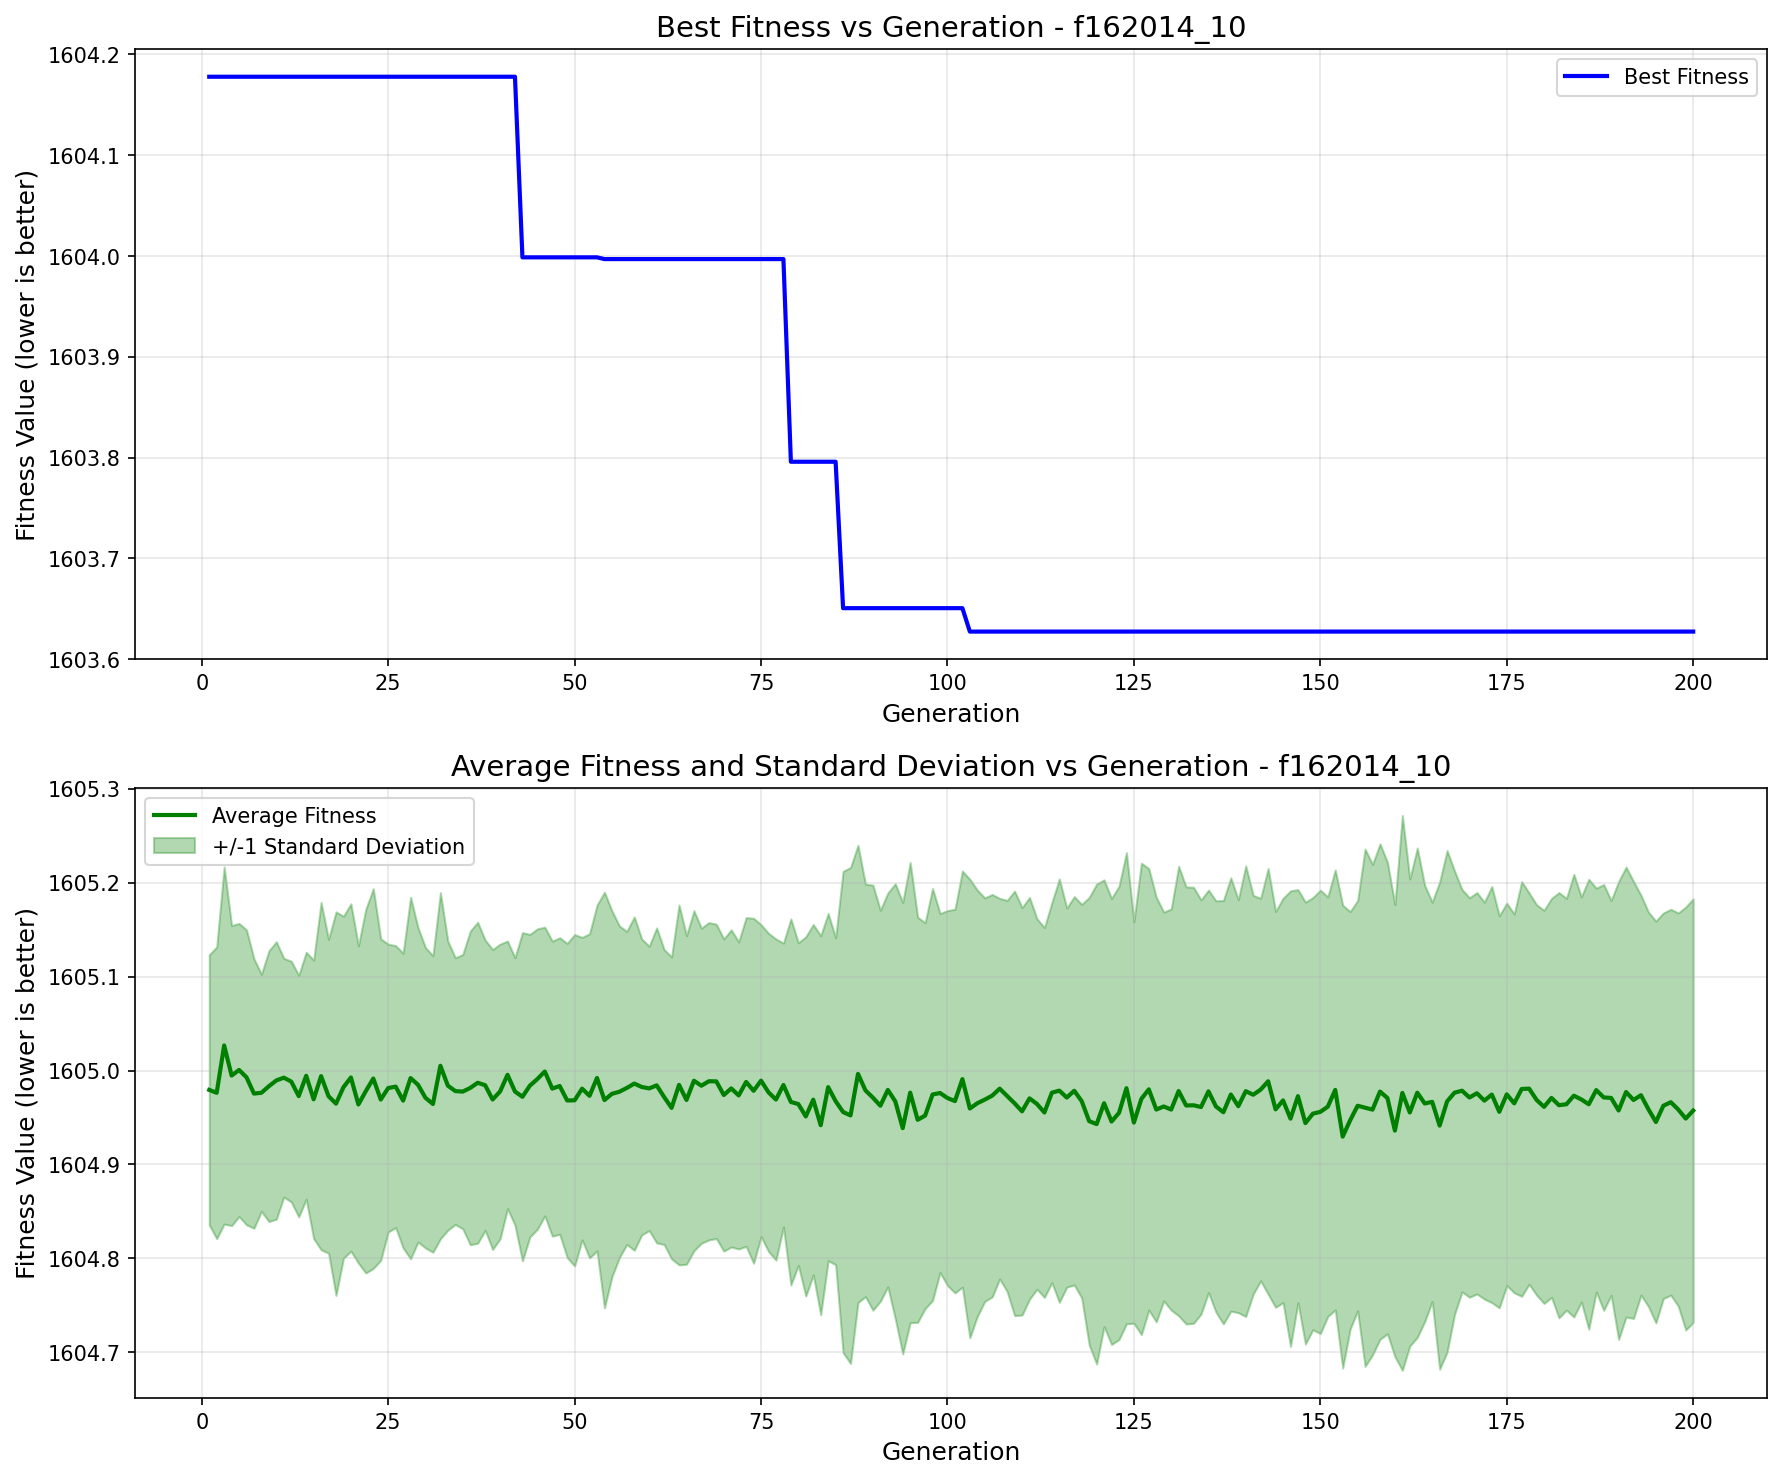

Data behind this chart, as committed beside it:
generation, best_fitness, best_individual, mean_fitness, std_dev
1, 1604, [1, 0, 1, 1, 1, 0, 0, 0, 1, 1, 0, 1, 0, …, 1605, 0.144
2, 1604, [1, 0, 1, 1, 1, 0, 0, 0, 1, 1, 0, 1, 0, …, 1605, 0.1554
3, 1604, [1, 0, 1, 1, 1, 0, 0, 0, 1, 1, 0, 1, 0, …, 1605, 0.1902
4, 1604, [1, 0, 1, 1, 1, 0, 0, 0, 1, 1, 0, 1, 0, …, 1605, 0.1599
5, 1604, [1, 0, 1, 1, 1, 0, 0, 0, 1, 1, 0, 1, 0, …, 1605, 0.1561
6, 1604, [1, 0, 1, 1, 1, 0, 0, 0, 1, 1, 0, 1, 0, …, 1605, 0.157
7, 1604, [1, 0, 1, 1, 1, 0, 0, 0, 1, 1, 0, 1, 0, …, 1605, 0.1435
8, 1604, [1, 0, 1, 1, 1, 0, 0, 0, 1, 1, 0, 1, 0, …, 1605, 0.1263
9, 1604, [1, 0, 1, 1, 1, 0, 0, 0, 1, 1, 0, 1, 0, …, 1605, 0.1442
10, 1604, [1, 0, 1, 1, 1, 0, 0, 0, 1, 1, 0, 1, 0, …, 1605, 0.1478
11, 1604, [1, 0, 1, 1, 1, 0, 0, 0, 1, 1, 0, 1, 0, …, 1605, 0.1272
12, 1604, [1, 0, 1, 1, 1, 0, 0, 0, 1, 1, 0, 1, 0, …, 1605, 0.1282
13, 1604, [1, 0, 1, 1, 1, 0, 0, 0, 1, 1, 0, 1, 0, …, 1605, 0.1287
14, 1604, [1, 0, 1, 1, 1, 0, 0, 0, 1, 1, 0, 1, 0, …, 1605, 0.1316
15, 1604, [1, 0, 1, 1, 1, 0, 0, 0, 1, 1, 0, 1, 0, …, 1605, 0.1483
16, 1604, [1, 0, 1, 1, 1, 0, 0, 0, 1, 1, 0, 1, 0, …, 1605, 0.185
17, 1604, [1, 0, 1, 1, 1, 0, 0, 0, 1, 1, 0, 1, 0, …, 1605, 0.1671
18, 1604, [1, 0, 1, 1, 1, 0, 0, 0, 1, 1, 0, 1, 0, …, 1605, 0.2043
19, 1604, [1, 0, 1, 1, 1, 0, 0, 0, 1, 1, 0, 1, 0, …, 1605, 0.1821
20, 1604, [1, 0, 1, 1, 1, 0, 0, 0, 1, 1, 0, 1, 0, …, 1605, 0.185
21, 1604, [1, 0, 1, 1, 1, 0, 0, 0, 1, 1, 0, 1, 0, …, 1605, 0.169
22, 1604, [1, 0, 1, 1, 1, 0, 0, 0, 1, 1, 0, 1, 0, …, 1605, 0.1938
23, 1604, [1, 0, 1, 1, 1, 0, 0, 0, 1, 1, 0, 1, 0, …, 1605, 0.2023
24, 1604, [1, 0, 1, 1, 1, 0, 0, 0, 1, 1, 0, 1, 0, …, 1605, 0.1712
25, 1604, [1, 0, 1, 1, 1, 0, 0, 0, 1, 1, 0, 1, 0, …, 1605, 0.1533
26, 1604, [1, 0, 1, 1, 1, 0, 0, 0, 1, 1, 0, 1, 0, …, 1605, 0.1501
27, 1604, [1, 0, 1, 1, 1, 0, 0, 0, 1, 1, 0, 1, 0, …, 1605, 0.157
28, 1604, [1, 0, 1, 1, 1, 0, 0, 0, 1, 1, 0, 1, 0, …, 1605, 0.1925
29, 1604, [1, 0, 1, 1, 1, 0, 0, 0, 1, 1, 0, 1, 0, …, 1605, 0.1674
30, 1604, [1, 0, 1, 1, 1, 0, 0, 0, 1, 1, 0, 1, 0, …, 1605, 0.16
31, 1604, [1, 0, 1, 1, 1, 0, 0, 0, 1, 1, 0, 1, 0, …, 1605, 0.1579
32, 1604, [1, 0, 1, 1, 1, 0, 0, 0, 1, 1, 0, 1, 0, …, 1605, 0.1844
33, 1604, [1, 0, 1, 1, 1, 0, 0, 0, 1, 1, 0, 1, 0, …, 1605, 0.1538
34, 1604, [1, 0, 1, 1, 1, 0, 0, 0, 1, 1, 0, 1, 0, …, 1605, 0.142
35, 1604, [1, 0, 1, 1, 1, 0, 0, 0, 1, 1, 0, 1, 0, …, 1605, 0.1461
36, 1604, [1, 0, 1, 1, 1, 0, 0, 0, 1, 1, 0, 1, 0, …, 1605, 0.167
37, 1604, [1, 0, 1, 1, 1, 0, 0, 0, 1, 1, 0, 1, 0, …, 1605, 0.1709
38, 1604, [1, 0, 1, 1, 1, 0, 0, 0, 1, 1, 0, 1, 0, …, 1605, 0.1546
39, 1604, [1, 0, 1, 1, 1, 0, 0, 0, 1, 1, 0, 1, 0, …, 1605, 0.1597
40, 1604, [1, 0, 1, 1, 1, 0, 0, 0, 1, 1, 0, 1, 0, …, 1605, 0.157
41, 1604, [1, 0, 1, 1, 1, 0, 0, 0, 1, 1, 0, 1, 0, …, 1605, 0.1425
42, 1604, [1, 0, 1, 1, 1, 0, 0, 0, 1, 1, 0, 1, 0, …, 1605, 0.1425
43, 1604, [1, 0, 1, 1, 1, 0, 0, 0, 1, 1, 0, 1, 0, …, 1605, 0.1748
44, 1604, [1, 0, 1, 1, 1, 0, 0, 0, 1, 1, 0, 1, 0, …, 1605, 0.1611
45, 1604, [1, 0, 1, 1, 1, 0, 0, 0, 1, 1, 0, 1, 0, …, 1605, 0.16
46, 1604, [1, 0, 1, 1, 1, 0, 0, 0, 1, 1, 0, 1, 0, …, 1605, 0.1538
47, 1604, [1, 0, 1, 1, 1, 0, 0, 0, 1, 1, 0, 1, 0, …, 1605, 0.1572
48, 1604, [1, 0, 1, 1, 1, 0, 0, 0, 1, 1, 0, 1, 0, …, 1605, 0.158
49, 1604, [1, 0, 1, 1, 1, 0, 0, 0, 1, 1, 0, 1, 0, …, 1605, 0.1673
50, 1604, [1, 0, 1, 1, 1, 0, 0, 0, 1, 1, 0, 1, 0, …, 1605, 0.1765
51, 1604, [1, 0, 1, 1, 1, 0, 0, 0, 1, 1, 0, 1, 0, …, 1605, 0.1611
52, 1604, [1, 0, 1, 1, 1, 0, 0, 0, 1, 1, 0, 1, 0, …, 1605, 0.1726
53, 1604, [1, 0, 1, 1, 1, 0, 0, 0, 1, 1, 0, 1, 0, …, 1605, 0.1841
54, 1604, [1, 0, 1, 1, 1, 0, 0, 0, 1, 2, 0, 1, 0, …, 1605, 0.2214
55, 1604, [1, 0, 1, 1, 1, 0, 0, 0, 1, 2, 0, 1, 0, …, 1605, 0.195
56, 1604, [1, 0, 1, 1, 1, 0, 0, 0, 1, 2, 0, 1, 0, …, 1605, 0.1767
57, 1604, [1, 0, 1, 1, 1, 0, 0, 0, 1, 2, 0, 1, 0, …, 1605, 0.1667
58, 1604, [1, 0, 1, 1, 1, 0, 0, 0, 1, 2, 0, 1, 0, …, 1605, 0.1776
59, 1604, [1, 0, 1, 1, 1, 0, 0, 0, 1, 2, 0, 1, 0, …, 1605, 0.1575
60, 1604, [1, 0, 1, 1, 1, 0, 0, 0, 1, 2, 0, 1, 0, …, 1605, 0.1514
... 140 more rows
